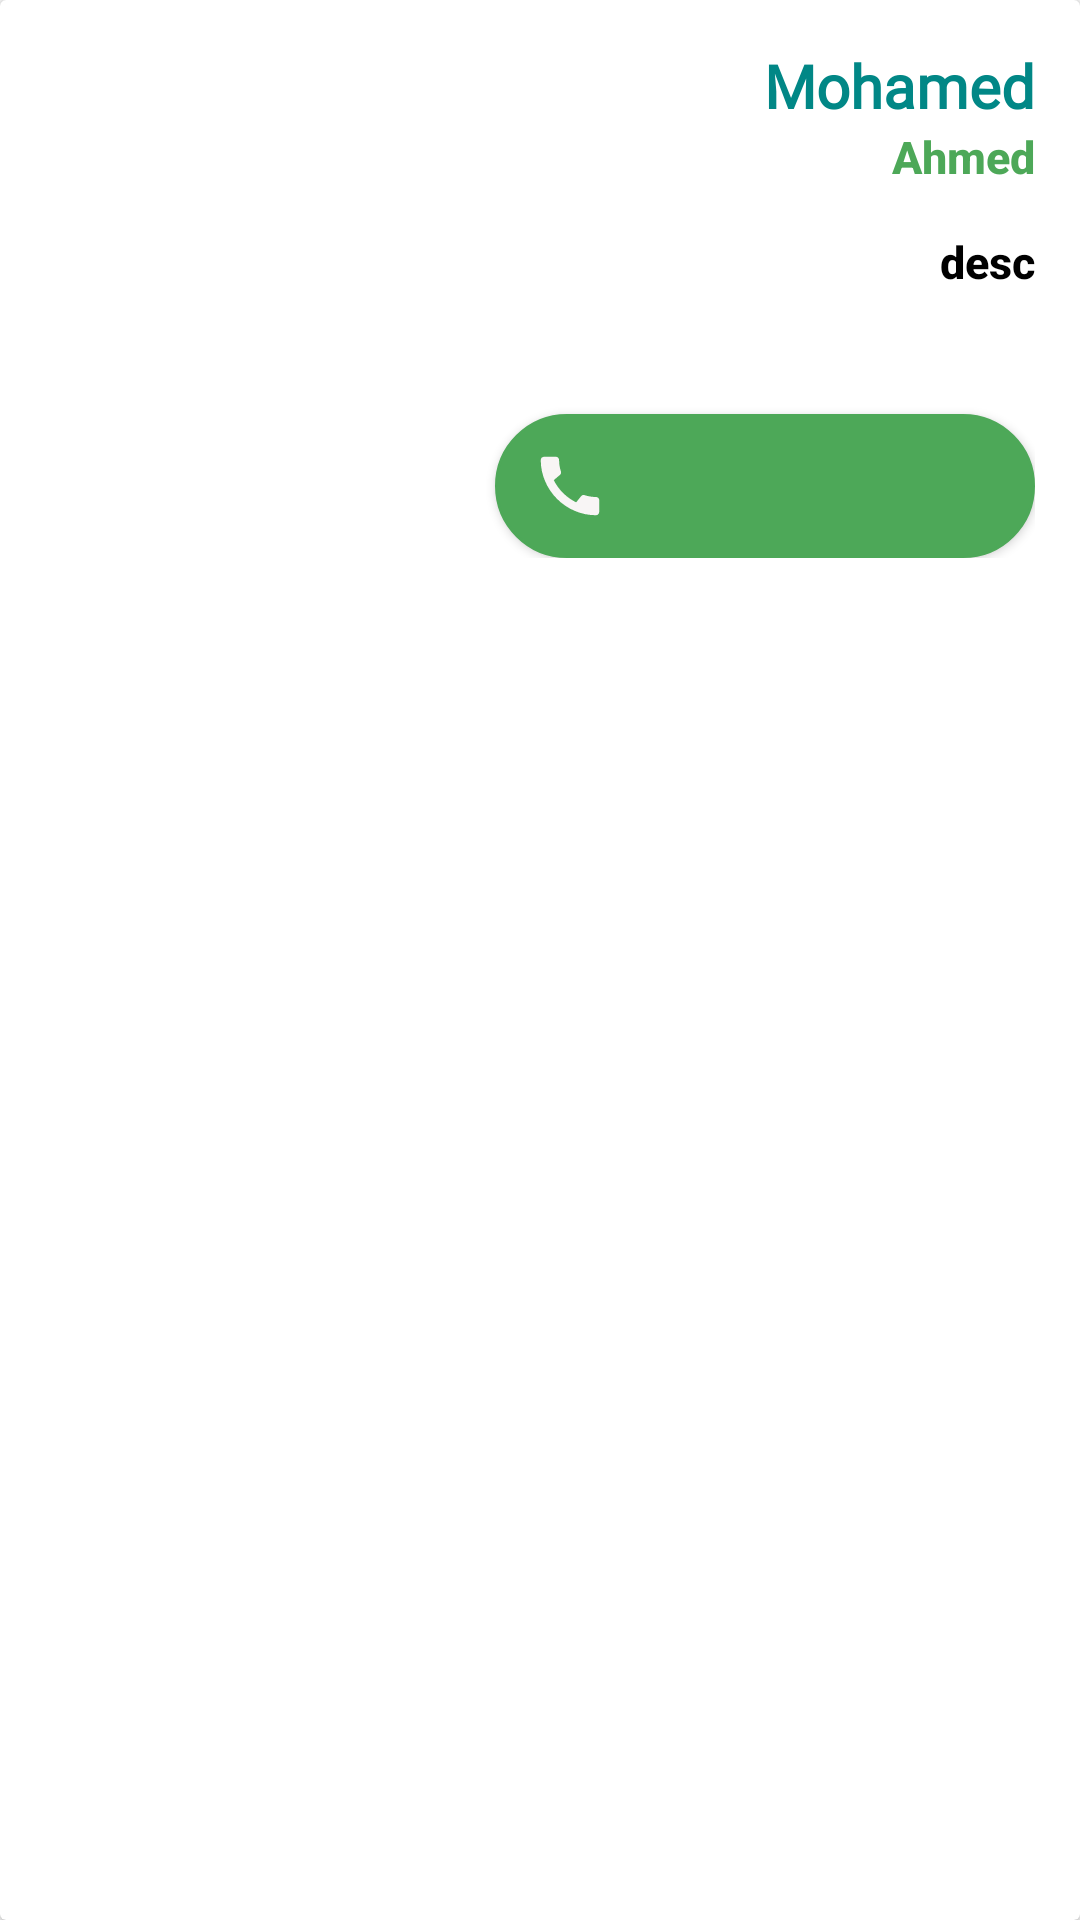

Android layout source for this screen:
<!-- AndroidManifest.xml: application theme Theme.Banhaservices -->
<!-- res/layout/elementdesign.xml -->
<androidx.cardview.widget.CardView
    xmlns:android="http://schemas.android.com/apk/res/android"
    xmlns:tools="http://schemas.android.com/tools"
    android:layout_width="match_parent"
    android:layout_height="wrap_content"
    android:id="@+id/cardview"
    android:layout_margin="10dp">


    <LinearLayout
        android:layout_width="match_parent"
        android:layout_height="wrap_content"
        android:orientation="vertical"
        android:padding="15dp"
        tools:ignore="UseCompoundDrawables">

        <TextView
            android:id="@+id/name"
            android:layout_width="match_parent"
            android:layout_height="wrap_content"
            android:fontFamily="@font/font1"
            android:gravity="right"
            android:text="Mohamed"
            android:textColor="@color/teal_700"
            android:textSize="20sp"
            android:textStyle="bold"
            tools:ignore="SmallSp" />

        <TextView
            android:id="@+id/address"
            android:layout_width="match_parent"
            android:layout_height="35dp"
            android:fontFamily="sans-serif-medium"
            android:gravity="right"
            android:text="Ahmed"
            android:textColor="@color/green"
            android:textSize="15sp"
            android:textStyle="bold" />

        <TextView
            android:id="@+id/description"
            android:layout_width="match_parent"
            android:layout_height="36dp"
            android:fontFamily="sans-serif-medium"
            android:gravity="right"
            android:text="desc"
            android:textColor="@color/black"
            android:textSize="15sp"
            android:textStyle="bold" />

        <Button
            android:id="@+id/btnCall"
            android:layout_width="180dp"
            android:layout_height="48dp"
            android:layout_gravity="right"
            android:layout_marginTop="25dp"
            android:background="@drawable/button"
            android:drawableLeft="@drawable/ic_baseline_call_24"
            android:fontFamily="@font/font"
            android:paddingLeft="12dp"
            android:textColor="@color/white"
            tools:ignore="ContentDescription,SpeakableTextPresentCheck" />
    </LinearLayout>
</androidx.cardview.widget.CardView>
<!-- resources referenced by this layout -->
<resources>
  <color name="black">#FF000000</color>
  <color name="green">#4da858</color>
  <color name="teal_700">#FF018786</color>
  <color name="white">#FFFFFFFF</color>
  <!-- drawable button (drawable) -->
  <?xml version="1.0" encoding="utf-8"?>
  <selector
      xmlns:android="http://schemas.android.com/apk/res/android" >
      <item android:state_pressed="true" >
          <shape android:shape="rectangle"  >
              <corners android:radius="30dip" />
              <stroke android:width="1dip"
                  android:color="#338C3E" />
              <gradient android:angle="-90"
                  android:startColor="#297C33"
                  android:endColor="#22632A"  />
          </shape>
      </item>
      <item >
          <shape android:shape="rectangle"  >
              <corners android:radius="30dip" />
              <stroke android:width="1dip"
                  android:color="@color/green" />
              <gradient android:angle="0"
                  android:startColor="@color/green"
                  android:endColor="@color/green" />
          </shape>
      </item>
  </selector>
  <!-- drawable ic_baseline_call_24 (drawable) -->
  <vector android:height="26dp" android:tint="#F8F5F5"
      android:viewportHeight="24" android:viewportWidth="24"
      android:width="26dp" xmlns:android="http://schemas.android.com/apk/res/android">
      <path android:fillColor="@android:color/white" android:pathData="M20.01,15.38c-1.23,0 -2.42,-0.2 -3.53,-0.56 -0.35,-0.12 -0.74,-0.03 -1.01,0.24l-1.57,1.97c-2.83,-1.35 -5.48,-3.9 -6.89,-6.83l1.95,-1.66c0.27,-0.28 0.35,-0.67 0.24,-1.02 -0.37,-1.11 -0.56,-2.3 -0.56,-3.53 0,-0.54 -0.45,-0.99 -0.99,-0.99H4.19C3.65,3 3,3.24 3,3.99 3,13.28 10.73,21 20.01,21c0.71,0 0.99,-0.63 0.99,-1.18v-3.45c0,-0.54 -0.45,-0.99 -0.99,-0.99z"/>
  </vector>
  <style name="Theme.Banhaservices" parent="Theme.AppCompat.DayNight.DarkActionBar">
          
          <item name="colorPrimary">#35a79c</item>
          <item name="colorPrimaryVariant">#54b2a9</item>
          <item name="colorOnPrimary">@color/white</item>
          
          <item name="colorSecondary">@color/teal_200</item>
          <item name="colorSecondaryVariant">@color/teal_700</item>
  
          <item name="colorOnSecondary">@color/black</item>
          
          <item name="android:statusBarColor" tools:targetApi="l">?attr/colorPrimaryVariant</item>
  
          
          
      </style>
  <color name="teal_200">#FF03DAC5</color>
</resources>
